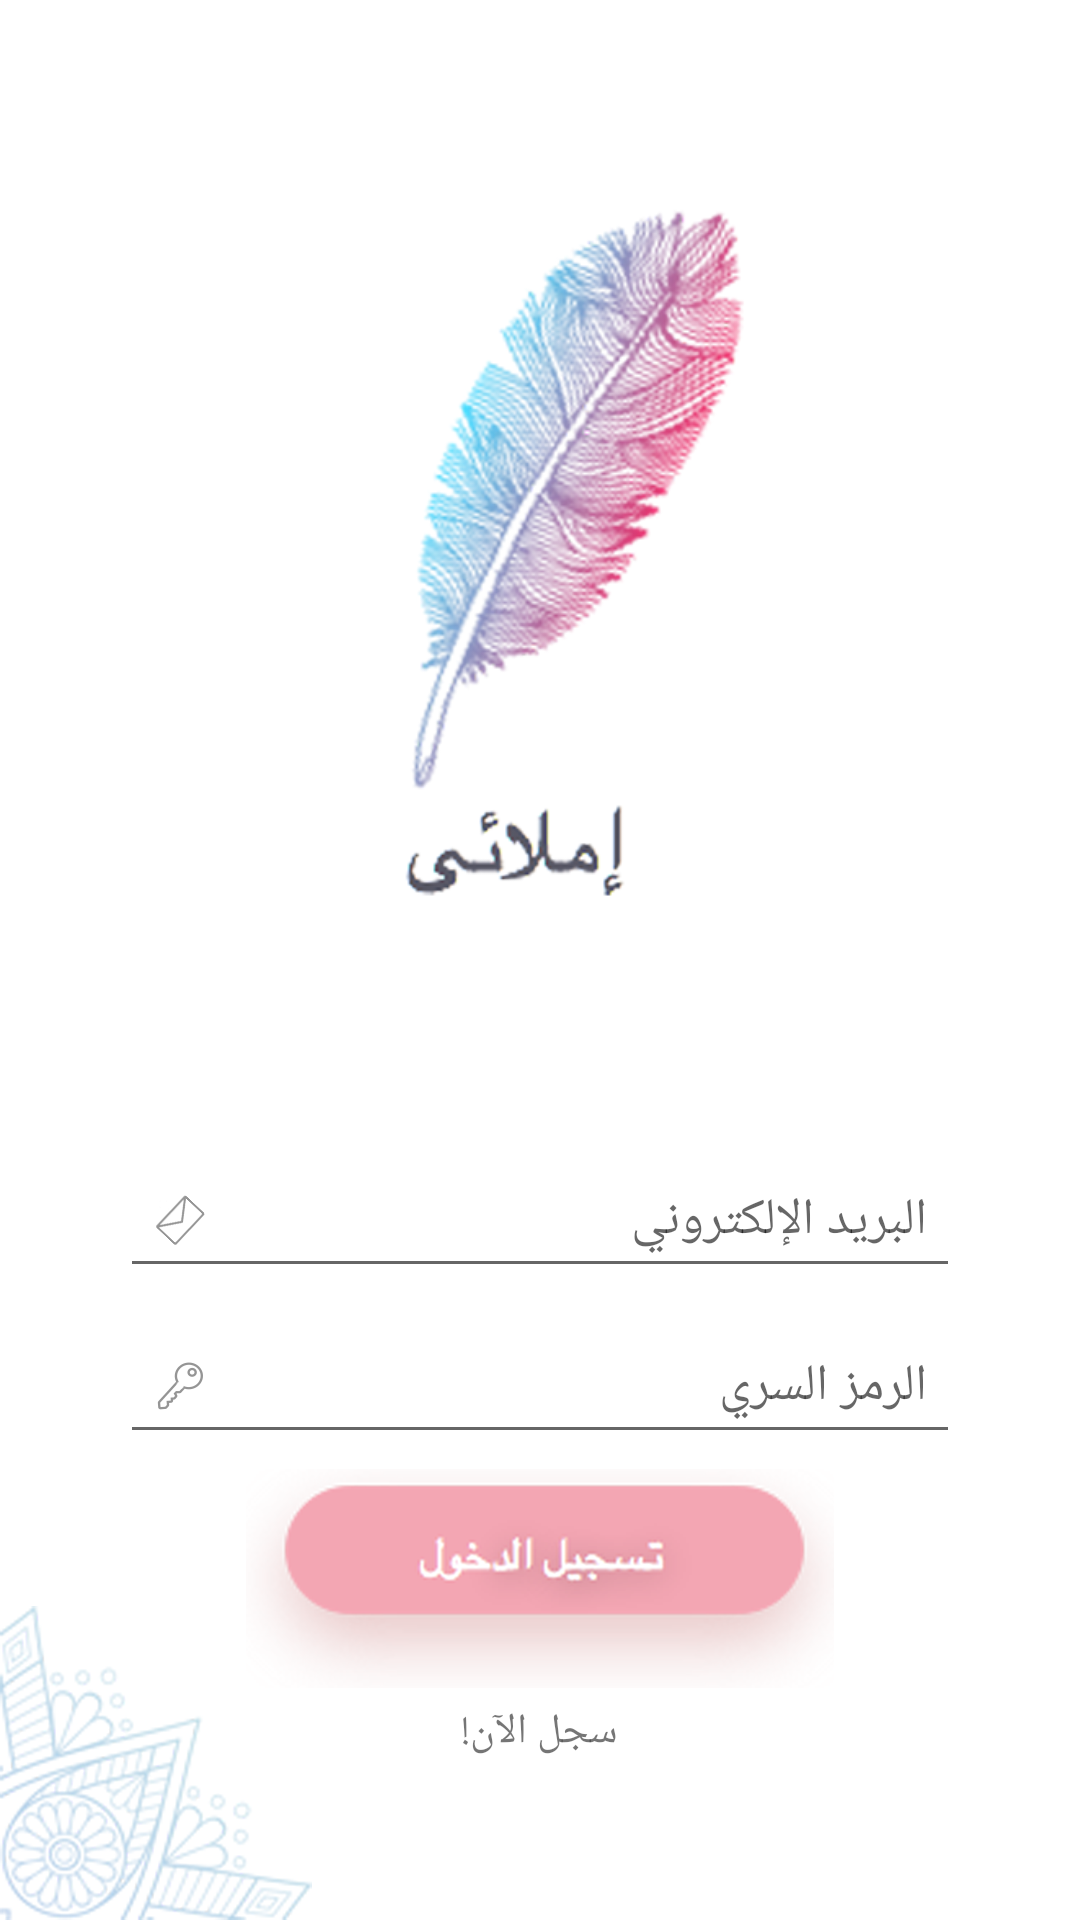

The Android layout XML behind this screen, and the referenced resources:
<!-- AndroidManifest.xml: application theme AppTheme -->
<!-- res/layout/activity_login.xml -->
<?xml version="1.0" encoding="utf-8"?>
<RelativeLayout xmlns:android="http://schemas.android.com/apk/res/android"
    xmlns:app="http://schemas.android.com/apk/res-auto"
    android:layout_width="match_parent"
    android:layout_height="match_parent"
    android:background="@android:color/white"
    android:orientation="vertical">

    <ImageView
        android:layout_width="wrap_content"
        android:layout_height="wrap_content"
        android:layout_alignParentBottom="true"
        android:layout_alignParentLeft="true"
        android:src="@drawable/login_bg_design" />


    
    <LinearLayout
        android:layout_width="match_parent"
        android:layout_height="match_parent"
        android:orientation="vertical">


        <LinearLayout

            android:layout_width="match_parent"
            android:layout_height="match_parent"
            android:layout_weight="1"
            android:orientation="horizontal">

            <View
                android:layout_width="match_parent"
                android:layout_height="match_parent"
                android:layout_weight="1.05" />

            <LinearLayout
                android:layout_width="match_parent"
                android:layout_height="match_parent"
                android:layout_weight="1.05"
                android:orientation="vertical">

                <View
                    android:layout_width="match_parent"
                    android:layout_height="match_parent"
                    android:layout_weight="3" />

                <ImageView
                    android:layout_width="match_parent"
                    android:layout_height="match_parent"
                    android:layout_weight="1.05"
                    android:src="@drawable/logo_img" />

                <View
                    android:layout_width="match_parent"
                    android:layout_height="match_parent"
                    android:layout_weight="3.20" />

            </LinearLayout>


            <View
                android:layout_width="match_parent"
                android:layout_height="match_parent"
                android:layout_weight="1.15" />

        </LinearLayout>


        <View
            android:layout_width="match_parent"
            android:layout_height="match_parent"
            android:layout_weight="1.70" />

        <View
            android:layout_width="match_parent"
            android:layout_height="match_parent"
            android:layout_weight="1.70" />

    </LinearLayout>


    
    <LinearLayout
        android:layout_width="match_parent"
        android:layout_height="match_parent"
        android:orientation="vertical"
        android:layout_alignParentTop="true"
        android:layout_alignParentLeft="true"
        android:layout_alignParentStart="true">

        <View
            android:layout_width="match_parent"
            android:layout_height="match_parent"
            android:layout_weight="1" />

        <LinearLayout
            android:layout_width="match_parent"
            android:layout_height="match_parent"
            android:layout_weight="1.50"
            android:orientation="horizontal">

            <View
                android:layout_width="match_parent"
                android:layout_height="match_parent"
                android:layout_weight="4" />

            <LinearLayout
                android:layout_width="match_parent"
                android:layout_height="match_parent"
                android:layout_weight="1"
                android:orientation="vertical">

                <android.support.design.widget.TextInputEditText
                    android:id="@+id/email_id"
                    android:layout_width="match_parent"
                    android:layout_height="wrap_content"
                    android:drawableLeft="@drawable/email_ic"
                    android:gravity="right"
                    android:padding="@dimen/size_10_dp"
                    android:hint="@string/email_text"
                    android:inputType="text"
                    android:singleLine="true"
                    android:textDirection="rtl"
                    android:textSize="@dimen/size_16_sp">


                </android.support.design.widget.TextInputEditText>


                <android.support.design.widget.TextInputEditText
                    android:id="@+id/password_id"
                    android:layout_width="match_parent"
                    android:layout_height="wrap_content"
                    android:layout_marginTop="10dp"
                    android:drawableLeft="@drawable/key_ic"
                    android:gravity="right"
                    android:padding="@dimen/size_10_dp"
                    android:hint="@string/password_text"
                    android:inputType="textPassword"
                    android:singleLine="true"
                    android:textDirection="rtl"
                    android:textSize="@dimen/size_16_sp">


                </android.support.design.widget.TextInputEditText>


                
                
                
                
                

                
                
                
                

                <ImageView
                android:id="@+id/login_btn_id"
                android:layout_width="match_parent"
                android:layout_height="wrap_content"
                android:src="@drawable/login_btn"
                android:layout_gravity="center_horizontal"
                android:layout_marginTop="5dp"/>

                
                
                
                


                




                <TextView
                    android:id="@+id/register_now_id"
                    android:layout_width="wrap_content"
                    android:layout_height="wrap_content"
                    android:layout_gravity="center_horizontal"
                    android:padding="5dp"
                    android:background="@drawable/allselector"
                    android:text="@string/register_now" />


            </LinearLayout>

            <View
                android:layout_width="match_parent"
                android:layout_height="match_parent"
                android:layout_weight="4" />


        </LinearLayout>

    </LinearLayout>


</RelativeLayout>
<!-- resources referenced by this layout -->
<resources>
  <dimen name="size_10_dp">8dp</dimen>
  <dimen name="size_16_sp">14sp</dimen>
  <!-- drawable allselector (drawable) -->
  <?xml version="1.0" encoding="utf-8"?>
  <selector xmlns:android="http://schemas.android.com/apk/res/android">
  
      <item android:drawable="@color/lightgrey" android:state_selected="true"></item>
      <item android:drawable="@color/lightgrey" android:state_pressed="true"></item>
      <item android:drawable="@android:color/transparent"></item>
  
  </selector>
  <!-- drawable email_ic: png bitmap (drawable-hdpi, 1539 bytes) -->
  <!-- drawable key_ic: png bitmap (drawable-hdpi, 1479 bytes) -->
  <!-- drawable login_bg_design: png bitmap (drawable-hdpi, 36913 bytes) -->
  <!-- drawable login_btn: png bitmap (drawable-hdpi, 26919 bytes) -->
  <!-- drawable logo_img: png bitmap (drawable, 124897 bytes) -->
  <string name="email_text">البريد الإلكتروني</string>
  <string name="password_text">الرمز السري</string>
  <string name="register_now">سجل الآن!</string>
  <style name="AppTheme" parent="Theme.AppCompat.Light.NoActionBar">
          
          <item name="colorPrimary">@color/colorPrimary</item>
          <item name="colorPrimaryDark">@color/colorPrimaryDark</item>
          <item name="colorAccent">@color/colorAccent</item>
      </style>
  <color name="lightgrey">#eeeeee</color>
  <color name="colorPrimary">#FFFFFF</color>
  <color name="colorPrimaryDark">#f4a6b4</color>
  <color name="colorAccent">#e83f76</color>
</resources>
